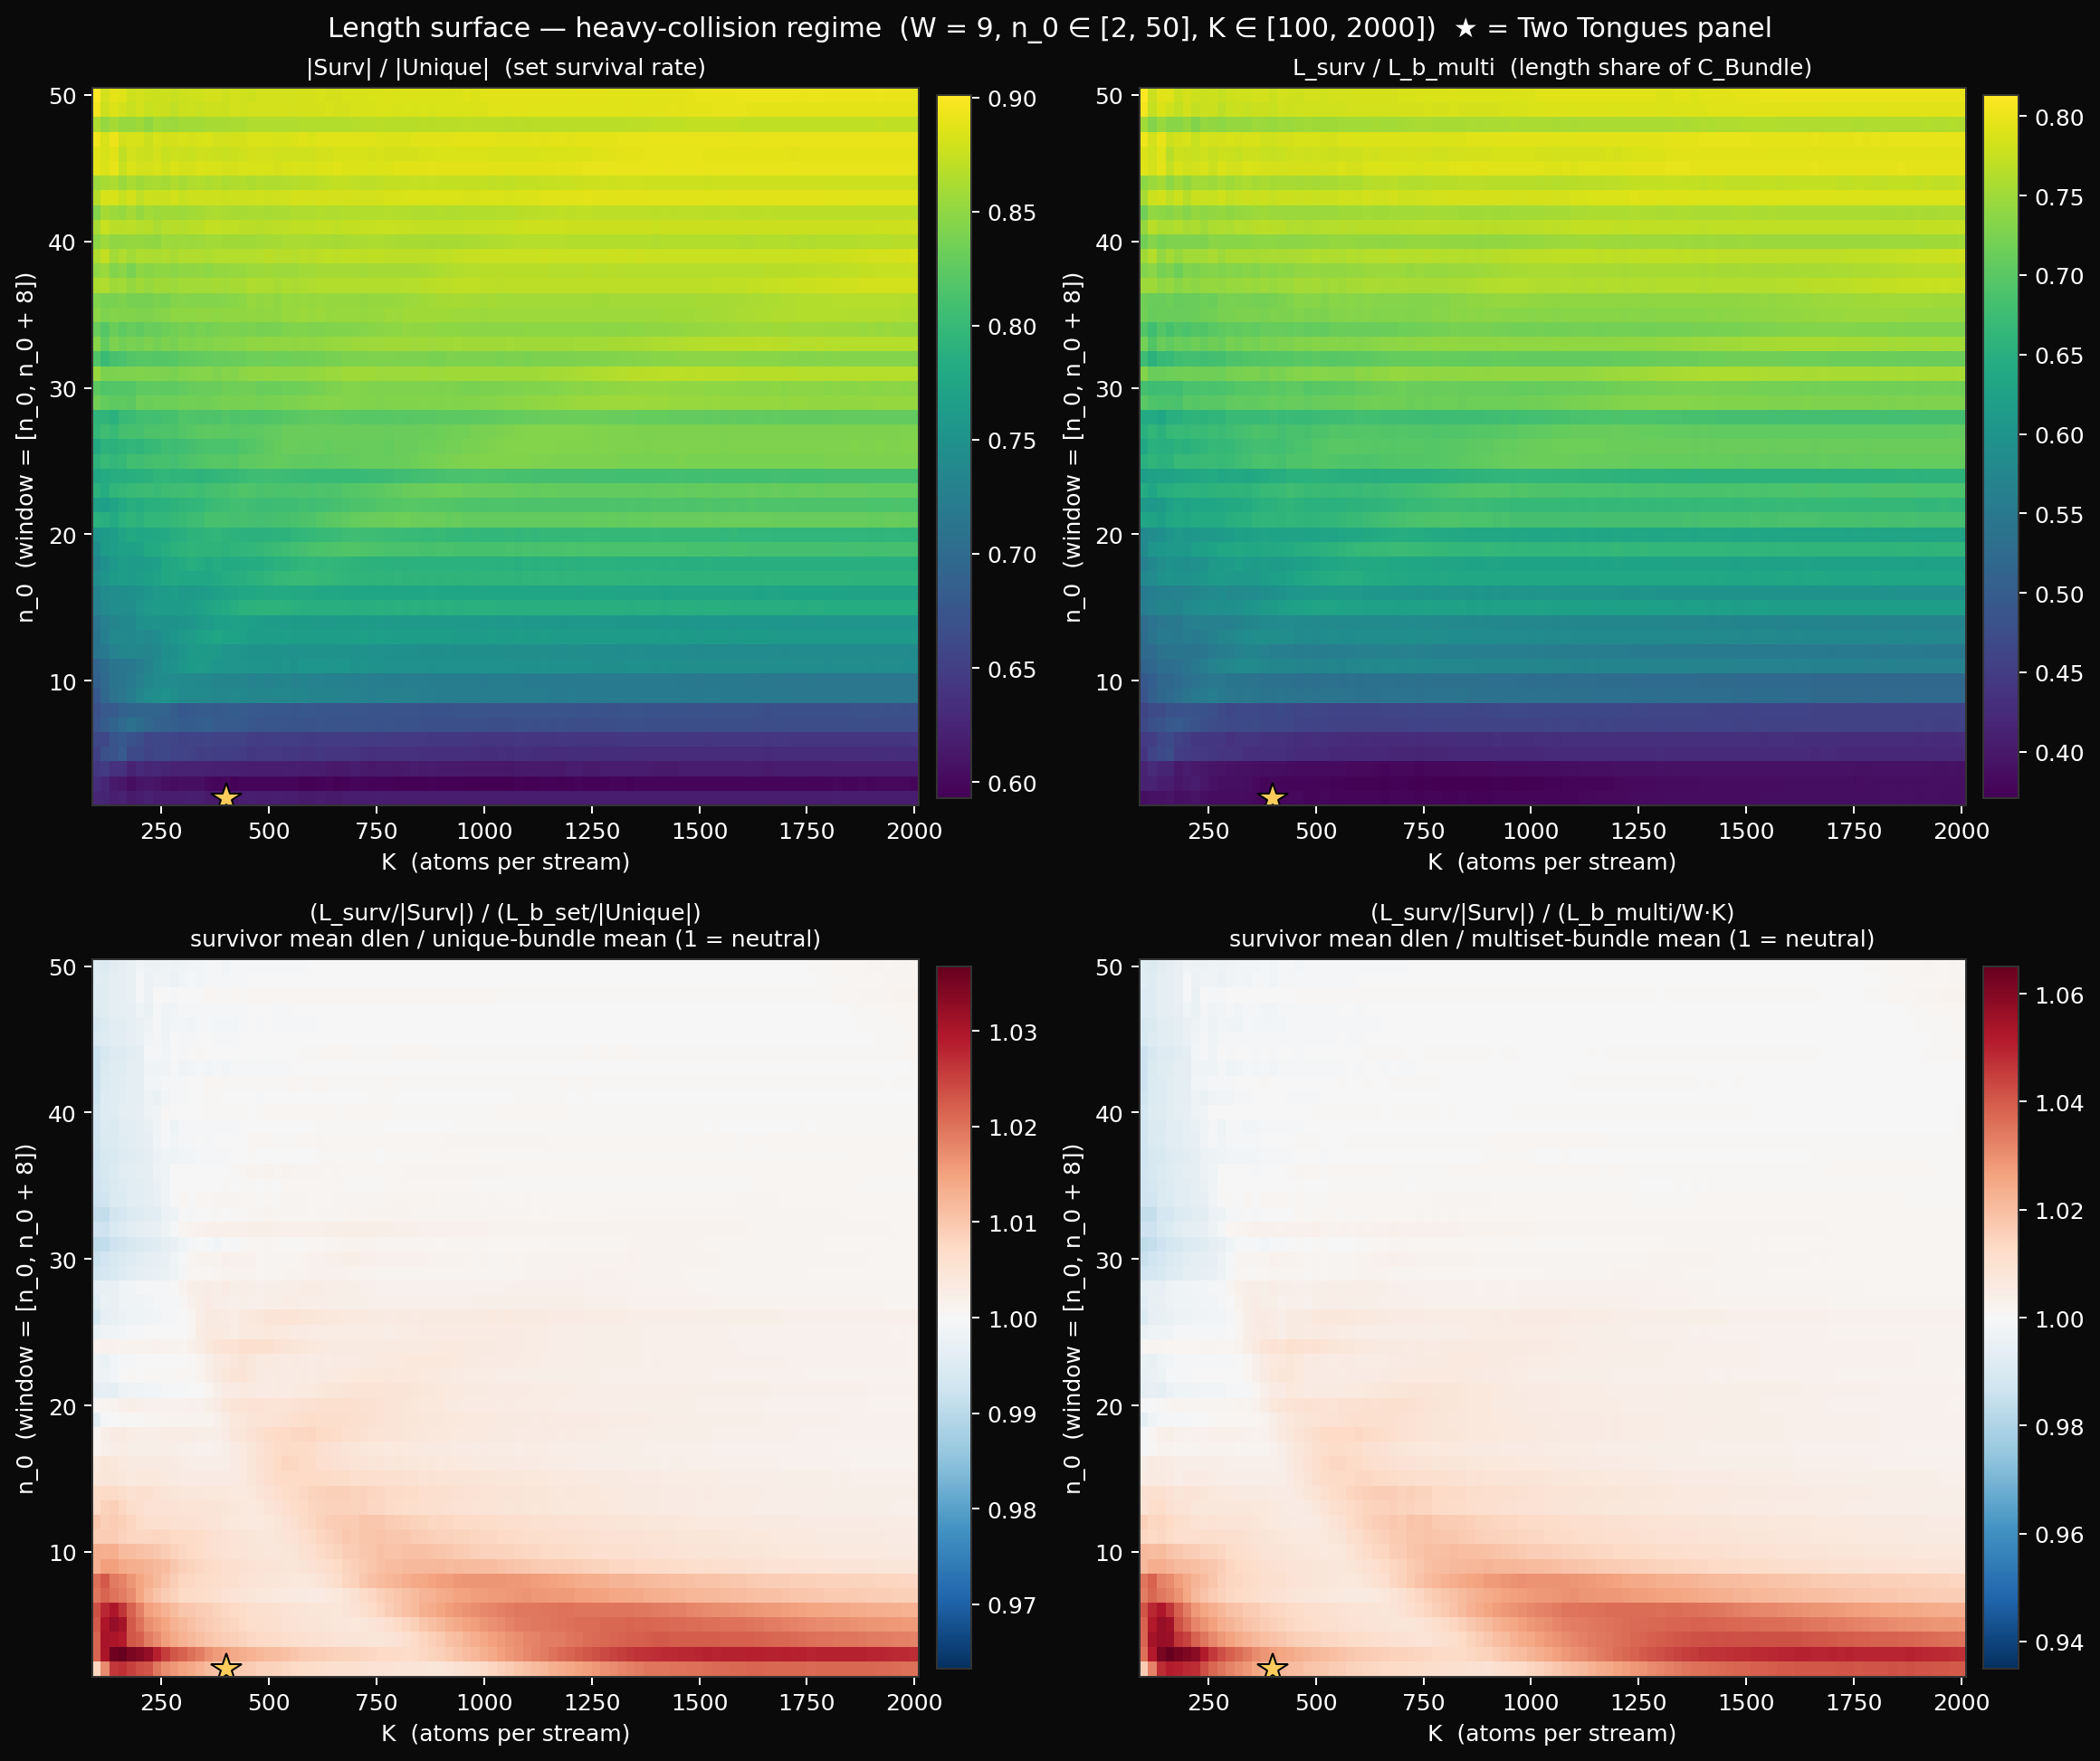

The script that saved this image:
"""
Length surface — heavy-collision regime.

The W=10 grid at n_0 ∈ [10, 1000] shows survival rate ≈ 1 at most
cells: collisions are rare, so the survivor filter barely fires. The
Two Tongues panel ([2, 10], k=400) is in a different regime entirely
— W=9, n_0=2, survival rate 0.62 in the unique-set sense, 0.37 in
the multiset sense. That's where the optimizer is actually doing
work.

This sweep tests whether mean-digit-length neutrality holds where
the optimizer's selection is aggressive: n_0 ∈ [2, 50] step 1,
K ∈ [100, 2000] step 20, W = 9 (matches the Two Tongues window
width). The Two Tongues panel sits as one cell.

Caches l1_grid_lengths_dense.npz with the same fields as the W=10
sweep.
"""

import sys
sys.path.insert(0, '../../../../core')
sys.path.insert(0, '.')

import time
import numpy as np
import matplotlib.pyplot as plt
from matplotlib.colors import TwoSlopeNorm

W = 9
N0_VALUES = np.arange(2, 51, 1)              # 49 values
K_VALUES = np.arange(100, 2001, 20)          # 96 values


def n_primes_vec(n, k):
    blocks = (k + n - 2) // (n - 1)
    m = np.arange(1, blocks * n + 1, dtype=np.int64)
    m_valid = m[m % n != 0]
    return (n * m_valid[:k]).astype(np.int64)


def cell_stats(n0, k, w=W):
    n1 = n0 + w - 1
    parts = [n_primes_vec(n, k) for n in range(n0, n1 + 1)]
    m_arr = np.concatenate(parts)

    dlen_arr = np.floor(np.log10(m_arr)).astype(np.int64) + 1
    L_b_multi = int(dlen_arr.sum())

    unique_vals, counts = np.unique(m_arr, return_counts=True)
    n_unique = unique_vals.size
    dlen_unique = np.floor(np.log10(unique_vals)).astype(np.int64) + 1
    L_b_set = int(dlen_unique.sum())

    surv_mask = (counts == 1)
    n_surv = int(surv_mask.sum())
    L_s = int(dlen_unique[surv_mask].sum())

    return n_unique, n_surv, L_b_multi, L_b_set, L_s


print("Sanity at [2, 10], k=400 (n_0=2, W=9):")
nu, ns, lbm, lbs, ls = cell_stats(2, 400)
print(f"  n_unique={nu}  n_surv={ns}  L_b_multi={lbm}  "
      f"L_b_set={lbs}  L_surv={ls}")
print(f"  expected: 2171 / 1338 / 12874 / -- / 4894")
print()

print(f"Computing dense grid: {len(N0_VALUES)} n_0 x {len(K_VALUES)} K "
      f"= {len(N0_VALUES) * len(K_VALUES)} cells, W={W}...")

t0 = time.time()
N_U = np.zeros((len(N0_VALUES), len(K_VALUES)), dtype=np.int64)
N_S = np.zeros_like(N_U)
L_BM = np.zeros_like(N_U)
L_BS = np.zeros_like(N_U)
L_S = np.zeros_like(N_U)

for i, n0 in enumerate(N0_VALUES):
    for j, k in enumerate(K_VALUES):
        nu, ns, lbm, lbs, ls = cell_stats(int(n0), int(k))
        N_U[i, j] = nu
        N_S[i, j] = ns
        L_BM[i, j] = lbm
        L_BS[i, j] = lbs
        L_S[i, j] = ls
    if (i + 1) % 5 == 0 or i == 0:
        print(f"  rows done: {i + 1}/{len(N0_VALUES)} "
              f"(t={time.time() - t0:.1f}s)")

print(f"Total compute: {time.time() - t0:.1f}s")

np.savez('l1_grid_lengths_dense.npz',
         N_UNIQUE=N_U, N_SURV=N_S,
         L_B_MULTI=L_BM, L_B_SET=L_BS, L_SURV=L_S,
         N0_VALUES=N0_VALUES, K_VALUES=K_VALUES, W=W)
print("-> l1_grid_lengths_dense.npz")

n_multi = float(W) * K_VALUES[None, :]
mean_dlen_b_multi = L_BM / n_multi
mean_dlen_b_set = L_BS / N_U
mean_dlen_s = L_S / N_S

set_ratio = mean_dlen_s / mean_dlen_b_set
multi_ratio = mean_dlen_s / mean_dlen_b_multi

surv_share_unique = N_S / N_U
surv_share_multi = N_S / n_multi
length_share = L_S / L_BM

print()
print(f"survival rate (set)    range: "
      f"[{surv_share_unique.min():.4f}, {surv_share_unique.max():.4f}], "
      f"median {np.median(surv_share_unique):.4f}")
print(f"survival rate (multi)  range: "
      f"[{surv_share_multi.min():.4f}, {surv_share_multi.max():.4f}], "
      f"median {np.median(surv_share_multi):.4f}")
print(f"L_surv / L_b_multi     range: "
      f"[{length_share.min():.4f}, {length_share.max():.4f}], "
      f"median {np.median(length_share):.4f}")
print(f"mean-dlen ratio (set)  range: "
      f"[{set_ratio.min():.4f}, {set_ratio.max():.4f}], "
      f"median {np.median(set_ratio):.4f}")
print(f"mean-dlen ratio (multi)range: "
      f"[{multi_ratio.min():.4f}, {multi_ratio.max():.4f}], "
      f"median {np.median(multi_ratio):.4f}")

# Two Tongues panel cell (n_0=2, K=400) — find indices.
i_tt = int(np.where(N0_VALUES == 2)[0][0])
j_tt = int(np.argmin(np.abs(K_VALUES - 400)))
print()
print(f"Two Tongues cell (n_0={N0_VALUES[i_tt]}, K={K_VALUES[j_tt]}):")
print(f"  set ratio   = {set_ratio[i_tt, j_tt]:.4f}")
print(f"  multi ratio = {multi_ratio[i_tt, j_tt]:.4f}")
print(f"  surv share (set)   = {surv_share_unique[i_tt, j_tt]:.4f}")
print(f"  surv share (multi) = {surv_share_multi[i_tt, j_tt]:.4f}")

# --- Plot ---
fig, axes = plt.subplots(2, 2, figsize=(13, 11))
fig.patch.set_facecolor('#0a0a0a')

step_x = K_VALUES[1] - K_VALUES[0]
step_y = N0_VALUES[1] - N0_VALUES[0]
extent = (K_VALUES[0] - step_x / 2, K_VALUES[-1] + step_x / 2,
          N0_VALUES[0] - step_y / 2, N0_VALUES[-1] + step_y / 2)


def panel(ax, data, title, cmap='viridis', diverging_at=None,
          vmin=None, vmax=None):
    ax.set_facecolor('#0a0a0a')
    if diverging_at is not None:
        d = max(np.abs(np.nanmin(data) - diverging_at),
                np.abs(np.nanmax(data) - diverging_at))
        norm = TwoSlopeNorm(vmin=diverging_at - d, vcenter=diverging_at,
                            vmax=diverging_at + d)
        im = ax.imshow(data, aspect='auto', origin='lower',
                       cmap='RdBu_r', norm=norm,
                       interpolation='nearest', extent=extent)
    else:
        im = ax.imshow(data, aspect='auto', origin='lower', cmap=cmap,
                       interpolation='nearest', extent=extent,
                       vmin=vmin, vmax=vmax)
    ax.set_xlabel('K  (atoms per stream)', color='white', fontsize=10)
    ax.set_ylabel(f'n_0  (window = [n_0, n_0 + {W - 1}])',
                  color='white', fontsize=10)
    ax.tick_params(colors='white')
    for spine in ax.spines.values():
        spine.set_color('#333')
    ax.set_title(title, color='white', fontsize=10)
    cbar = plt.colorbar(im, ax=ax, fraction=0.04, pad=0.02)
    cbar.ax.tick_params(colors='white')
    cbar.outline.set_edgecolor('#333')
    # Mark the Two Tongues panel.
    ax.plot(400, 2, marker='*', markersize=14,
            markerfacecolor='#ffcc5c', markeredgecolor='black',
            markeredgewidth=0.8, linestyle='none')


panel(axes[0, 0], surv_share_unique,
      '|Surv| / |Unique|  (set survival rate)')
panel(axes[0, 1], length_share,
      'L_surv / L_b_multi  (length share of C_Bundle)')
panel(axes[1, 0], set_ratio,
      '(L_surv/|Surv|) / (L_b_set/|Unique|)\n'
      'survivor mean dlen / unique-bundle mean (1 = neutral)',
      diverging_at=1.0)
panel(axes[1, 1], multi_ratio,
      '(L_surv/|Surv|) / (L_b_multi/W·K)\n'
      'survivor mean dlen / multiset-bundle mean (1 = neutral)',
      diverging_at=1.0)

fig.suptitle(
    f'Length surface — heavy-collision regime  '
    f'(W = {W}, n_0 ∈ [{N0_VALUES[0]}, {N0_VALUES[-1]}], '
    f'K ∈ [{K_VALUES[0]}, {K_VALUES[-1]}])  '
    f'★ = Two Tongues panel',
    color='white', fontsize=12)

plt.tight_layout()
plt.savefig('l1_grid_lengths_dense.png', dpi=180,
            facecolor='#0a0a0a', bbox_inches='tight')
print("-> l1_grid_lengths_dense.png")
